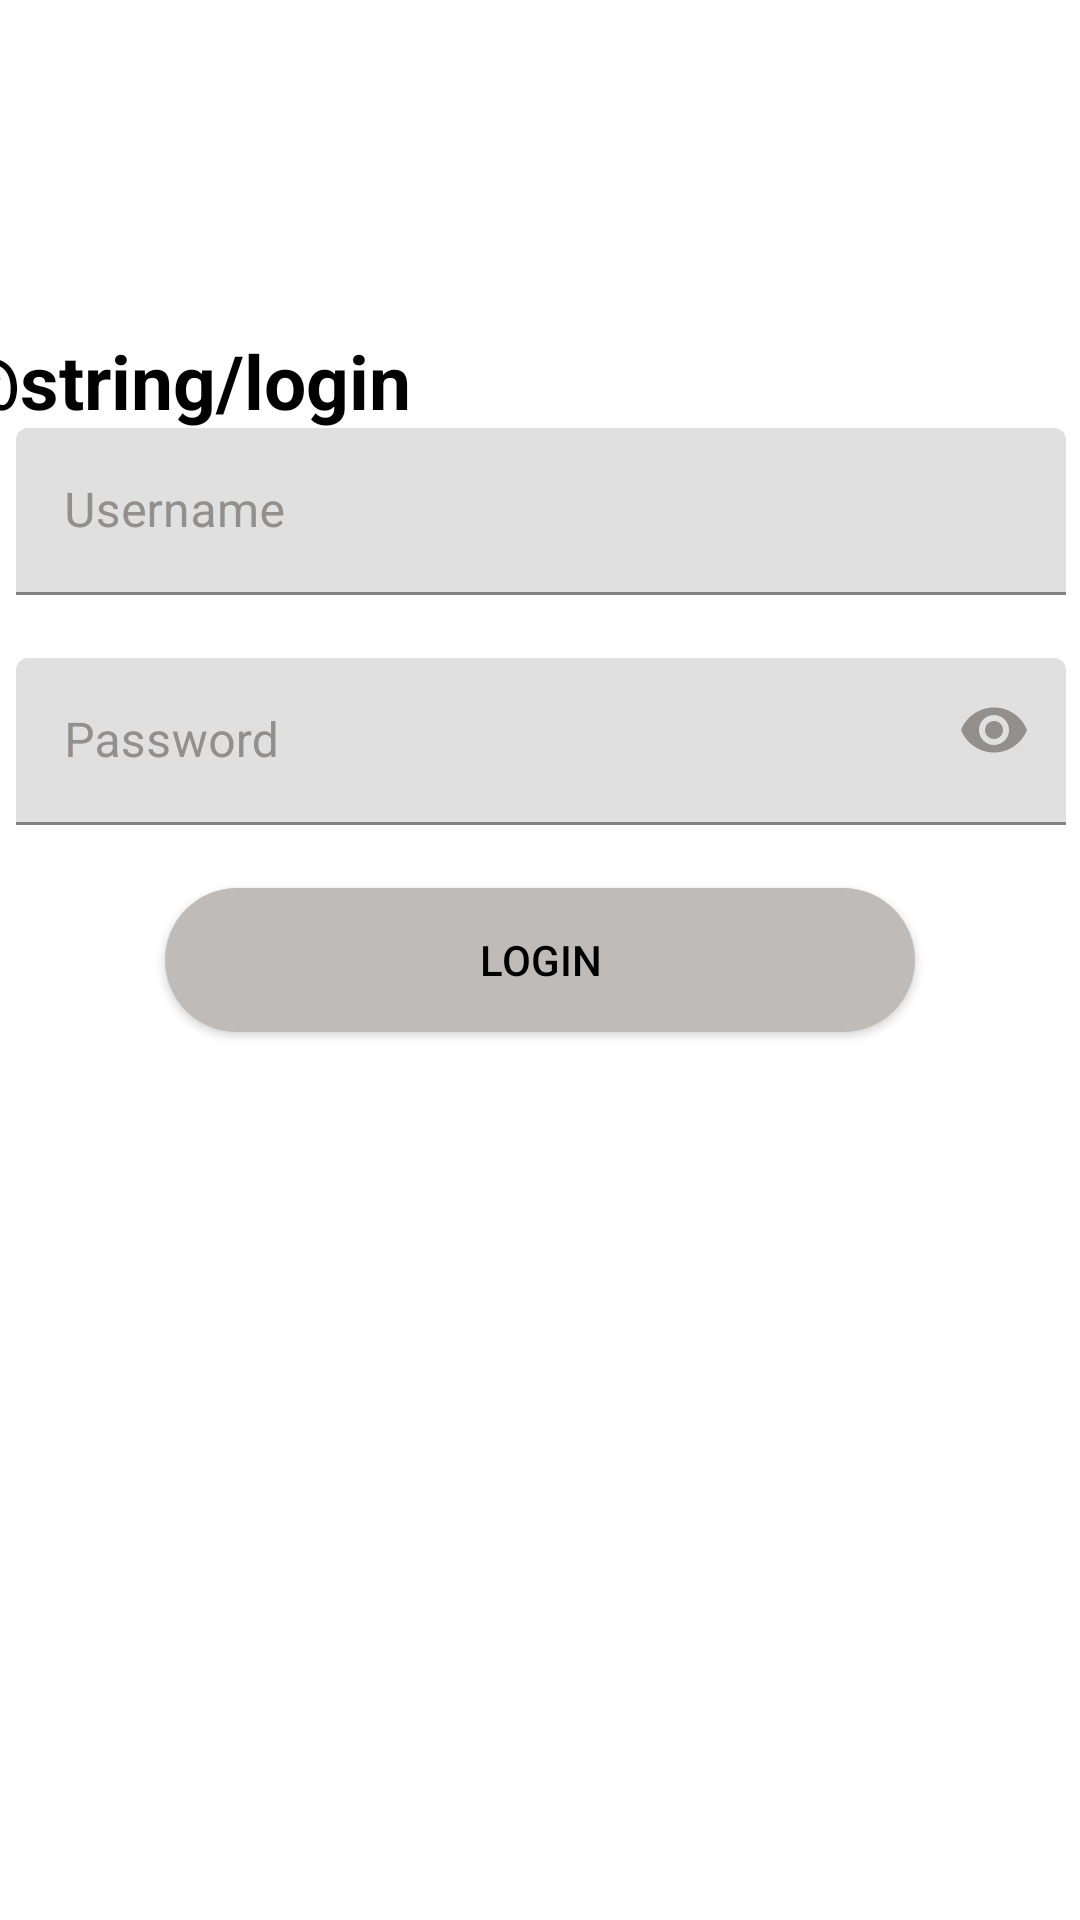

Layout XML and referenced resources for this Android screen:
<!-- AndroidManifest.xml: application theme Theme.GameDesignBinarCp6 -->
<!-- res/layout/activity_main.xml -->
<?xml version="1.0" encoding="utf-8"?>
<androidx.constraintlayout.widget.ConstraintLayout xmlns:android="http://schemas.android.com/apk/res/android"
    xmlns:app="http://schemas.android.com/apk/res-auto"
    xmlns:tools="http://schemas.android.com/tools"
    android:layout_width="match_parent"
    android:layout_height="match_parent"
    android:background="@drawable/bgnewstyle"
    tools:context=".MainActivity">

    <TextView
        android:id="@+id/textViewContoh1"
        android:layout_width="wrap_content"
        android:layout_height="wrap_content"
        android:layout_marginTop="111dp"
        android:layout_marginEnd="264dp"
        android:text="@string/login"
        android:textColor="@color/black"
        android:textSize="25dp"
        android:textStyle="bold"
        app:layout_constraintBottom_toTopOf="@+id/textInputLayout"
        app:layout_constraintEnd_toEndOf="@+id/textInputLayout"
        app:layout_constraintStart_toStartOf="parent"
        app:layout_constraintTop_toTopOf="parent" />

    <Button
        android:id="@+id/buttonLogin"
        android:layout_width="250sp"
        android:layout_height="wrap_content"
        android:background="@drawable/buttonbg"
        android:text="Login"
        android:textColor="@color/black"
        android:autofillHints="password"
        app:layout_constraintBottom_toBottomOf="parent"
        app:layout_constraintTop_toTopOf="parent"
        app:layout_constraintEnd_toEndOf="parent"
        app:layout_constraintStart_toStartOf="parent"
        app:layout_constraintTop_toBottomOf="@+id/textInputLayout2" />


    <com.google.android.material.textfield.TextInputLayout
        android:id="@+id/textInputLayout"
        android:layout_width="409dp"
        android:layout_height="wrap_content"
        android:gravity="center"
        android:textColorHint="#938f8c"
        app:layout_constraintBottom_toBottomOf="parent"
        app:layout_constraintEnd_toEndOf="parent"
        app:layout_constraintStart_toStartOf="parent"
        app:layout_constraintTop_toTopOf="parent"
        app:layout_constraintVertical_bias="0.244">

        <EditText
            android:id="@+id/editUsername"
            android:layout_width="350sp"
            android:layout_height="wrap_content"
            android:ems="10"
            android:hint="Username"
            android:inputType="textPersonName"
            android:textColor="#fff"
            android:textColorHint="#938f8c" />
    </com.google.android.material.textfield.TextInputLayout>

    <com.google.android.material.textfield.TextInputLayout
        android:id="@+id/textInputLayout2"
        android:layout_width="409dp"
        android:layout_height="wrap_content"
        android:gravity="center"
        android:textColorHint="#938f8c"
        app:layout_constraintBottom_toTopOf="@+id/buttonLogin"
        app:layout_constraintEnd_toEndOf="@+id/textInputLayout"
        app:layout_constraintStart_toStartOf="@+id/textInputLayout"
        app:layout_constraintTop_toBottomOf="@+id/textInputLayout"
        app:passwordToggleEnabled="true"
        app:passwordToggleTint="#938f8c">

        <EditText
            android:id="@+id/editPassword"
            android:layout_width="350sp"
            android:layout_height="wrap_content"
            android:ems="10"
            android:hint="Password"
            android:inputType="textPassword"
            android:textColor="#fff"
            android:textColorHint="#938f8c" />
    </com.google.android.material.textfield.TextInputLayout>

</androidx.constraintlayout.widget.ConstraintLayout>
<!-- resources referenced by this layout -->
<resources>
  <color name="black">#FF000000</color>
  <!-- drawable buttonbg (drawable) -->
  <?xml version="1.0" encoding="utf-8"?>
  <shape xmlns:android="http://schemas.android.com/apk/res/android">
  
      <solid
          android:color="#bfbbb8"/>
      <corners
          android:radius="100sp"/>
  </shape>
  <style name="Theme.GameDesignBinarCp6" parent="Theme.MaterialComponents.DayNight.NoActionBar">
          
          <item name="colorPrimary">@color/purple_500</item>
          <item name="colorPrimaryVariant">@color/purple_700</item>
          <item name="colorOnPrimary">@color/white</item>
          
          <item name="colorSecondary">@color/teal_200</item>
          <item name="colorSecondaryVariant">@color/teal_700</item>
          <item name="colorOnSecondary">@color/black</item>
          
          <item name="android:statusBarColor" tools:targetApi="l">?attr/colorPrimaryVariant</item>
          
      </style>
  <color name="purple_500">#FF6200EE</color>
  <color name="purple_700">#FF3700B3</color>
  <color name="white">#FFFFFFFF</color>
  <color name="teal_200">#FF03DAC5</color>
  <color name="teal_700">#FF018786</color>
</resources>
